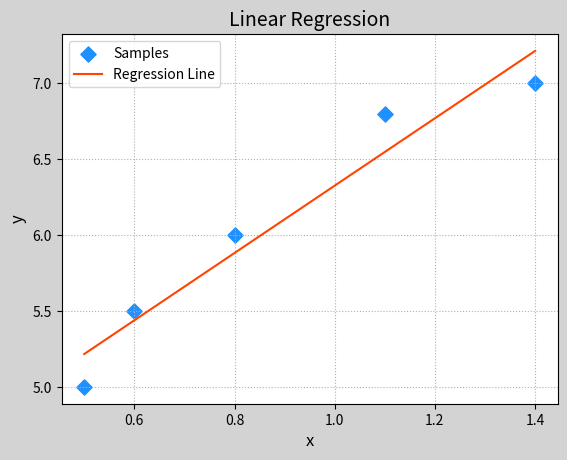
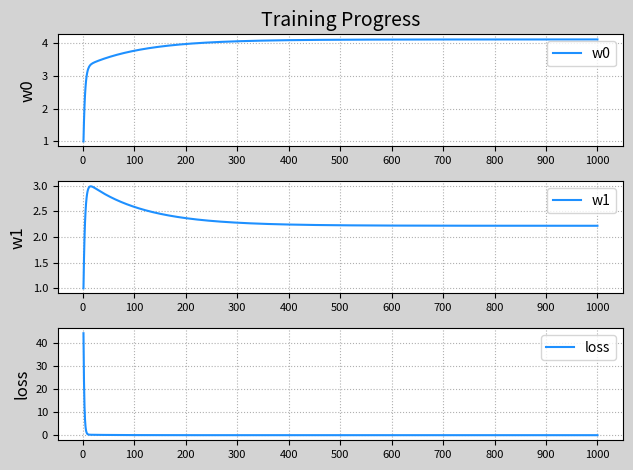

Reproduce these figures in Python, in order. (Note: this script raises an exception after producing the figures.)
"""
demo09_lr.py 线性回归
"""
import numpy as np
import matplotlib.pyplot as mp
import mpl_toolkits.mplot3d as axes3d

train_x = np.array([0.5, 0.6, 0.8, 1.1, 1.4])
train_y = np.array([5.0, 5.5, 6.0, 6.8, 7.0])

# 梯度下降计算回归线
times = 1000  # 下降次数
lrate = 0.03  # 每次下降的学习率 learn_rate
w0, w1 = [1], [1]
epoches = []
losses = []
for i in range(1, times+1):
	epoches.append(i)
	loss = (((w0[-1] + w1[-1]*train_x) \
			-train_y)**2).sum() / 2
	losses.append(loss)
	print('{:4}>w0={:.7f},w1={:.7f},\
		loss={:.7f}'.format(
			i, w0[-1], w1[-1], loss))
	# 根据两个方向的偏导数公式 
	# 计算w0和w1移动的距离 得到新的w0和w1
	d0 = ((w0[-1] + w1[-1]*train_x) \
			- train_y).sum()
	d1 = (((w0[-1]+w1[-1]*train_x) \
			-train_y)*train_x).sum()
	w0.append(w0[-1] - lrate*d0)
	w1.append(w1[-1] - lrate*d1)

k, b = w1[-1], w0[-1]
pred_y = k * train_x + b

mp.figure('Linear Regression', facecolor='lightgray')
mp.title('Linear Regression', fontsize=14)
mp.xlabel('x', fontsize=12)
mp.ylabel('y', fontsize=12)
mp.tick_params(labelsize=10)
mp.grid(linestyle=':')
mp.scatter(train_x, train_y, c='dodgerblue',
	marker='D', s=60, label='Samples')
mp.plot(train_x, pred_y, c='orangered',
	label='Regression Line')
mp.legend()

# 绘制w0，w1，loss的变化曲线
mp.figure('Training Progress', facecolor='lightgray')
mp.subplot(311)
mp.title('Training Progress', fontsize=14)
mp.ylabel('w0', fontsize=12)
mp.tick_params(labelsize=8)
mp.gca().xaxis.set_major_locator(
			mp.MultipleLocator(100))
mp.grid(linestyle=':')
mp.plot(epoches, w0[:-1], c='dodgerblue',
	label='w0')
mp.legend()

mp.subplot(312)
mp.ylabel('w1', fontsize=12)
mp.tick_params(labelsize=8)
mp.gca().xaxis.set_major_locator(
			mp.MultipleLocator(100))
mp.grid(linestyle=':')
mp.plot(epoches, w1[:-1], c='dodgerblue',
	label='w1')
mp.legend()

mp.subplot(313)
mp.ylabel('loss', fontsize=12)
mp.tick_params(labelsize=8)
mp.gca().xaxis.set_major_locator(
			mp.MultipleLocator(100))
mp.grid(linestyle=':')
mp.plot(epoches, losses, c='dodgerblue',
	label='loss')
mp.legend()
mp.tight_layout()

# 在三维曲面图中绘制梯度下降的路线
grid_w0, grid_w1 = np.meshgrid(
	np.linspace(0, 9, 500),
	np.linspace(0, 3.5, 500))
grid_loss = np.zeros_like(grid_w0)
for x, y in zip(train_x, train_y):
	grid_loss += \
	 ((grid_w0 + x*grid_w1 - y)**2) / 2

mp.figure('Loss Function')
ax = mp.gca(projection='3d')
ax.set_xlabel('w0', fontsize=12)
ax.set_ylabel('w1', fontsize=12)
ax.set_zlabel('loss', fontsize=12)
ax.plot_surface(grid_w0, grid_w1, 
	grid_loss, rstride=10, cstride=10,
	cmap='jet')
ax.plot(w0[:-1], w1[:-1], losses, 'o-',
	c='red', zorder=3)
mp.tight_layout()

# 以等高线图的方式绘制梯度下降的过程
mp.figure('Contour', facecolor='lightgray')
mp.title('Contour', fontsize=14)
mp.xlabel('w0', fontsize=12)
mp.ylabel('w1', fontsize=12)
mp.grid(linestyle=':')
mp.contourf(grid_w0, grid_w1, grid_loss,10,
	cmap='jet')
mp.plot(w0, w1, 'o-', c='red', label='BGD')
mp.legend()

mp.show()



